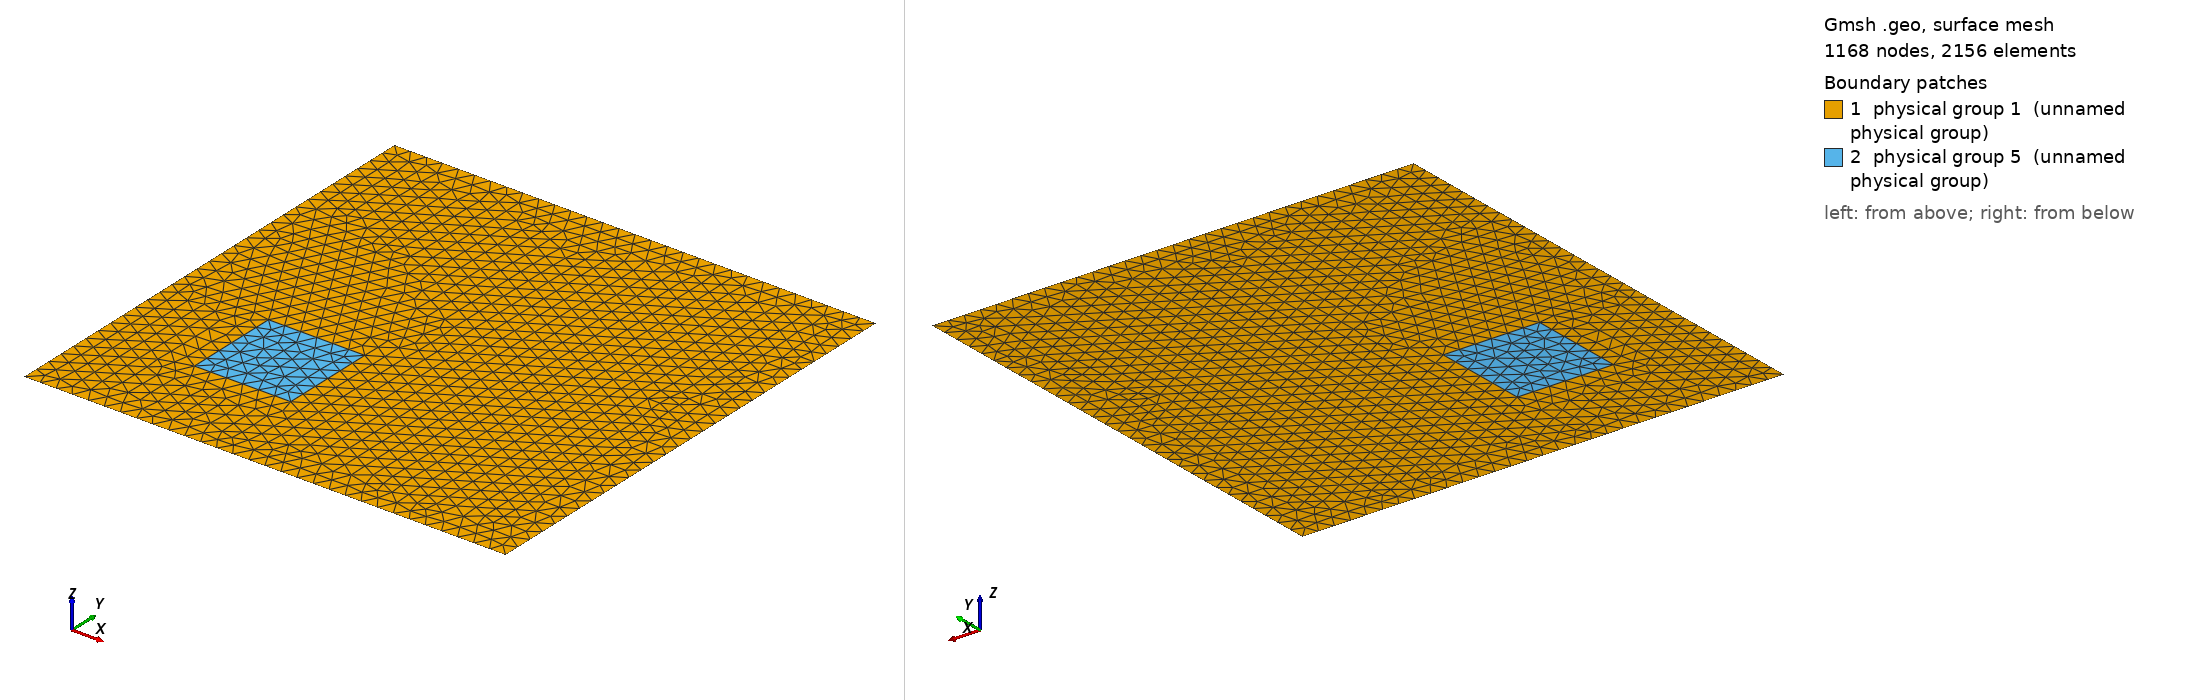

Gmsh geometry script, surface-meshed: 1168 nodes, 2156 surface elements. Boundary patches (legend numbers): 1 physical group 1 (unnamed physical group), 2 physical group 5 (unnamed physical group). Left view from above one corner, right view from below the opposite corner. Legend entries are the model's physical surfaces. The drawing asked Gmsh for element sizes between 1% and 20% of the model's largest extent; the script's own settings can give other sizes.

=== xfem3_noarea_fluid.geo (drawn) ===
// Parameters: acoustic cavity
lx = 1.0;
ly = 1.0;

ax = 0.2;
ay = 0.2;
l1 = 0.2;
l2 = 0.2;

l3 = 0.5;
l4 = 0.2;
l5 = 1.0;

// xfem 1
//n1 = lx/3; 

// xfem 2
//n1 = lx/20;

nh=10;
nv=20;
n1=lx/(nv*1.5);

// xfem 3
//n1 = lx/27;

// xfem 4
//n1 = lx/81;

// xfem 5
//n1 = lx/243;

// xfem 6
//n1 = lx/350;

// Corners
Point(1)  = {0,     0  , 0, n1};
Point(2)  = {lx,    0  , 0, n1};
Point(3)  = {lx,    ly , 0, n1};
Point(4)  = {0 ,    ly , 0, n1};

Point(5)  = {ax,    ay    , 0, n1};
Point(6)  = {ax+l1, ay    , 0, n1};
Point(7)  = {ax+l1, ay+l2 , 0, n1};
Point(8)  = {ax ,   ay+l2 , 0, n1};


Line(1) = {1,2};
Line(2) = {2,3};
Line(3) = {3,4};
Line(4) = {4,1};

Line Loop(5) = {1,2,3,4};

Line(6) = {5, 6};
Line(7) = {6, 7};
Line(8) = {7, 8};
Line(9) = {8, 5};


Physical Line(2) = {4};

Line(22) = {2, 3};


Line Loop(26) = {8, 9, 6, 7};
Plane Surface(27) = {26};
Physical Surface(5) = {27};

Plane Surface(15) = {5,-26};
Physical Surface(1) = {15,27};
